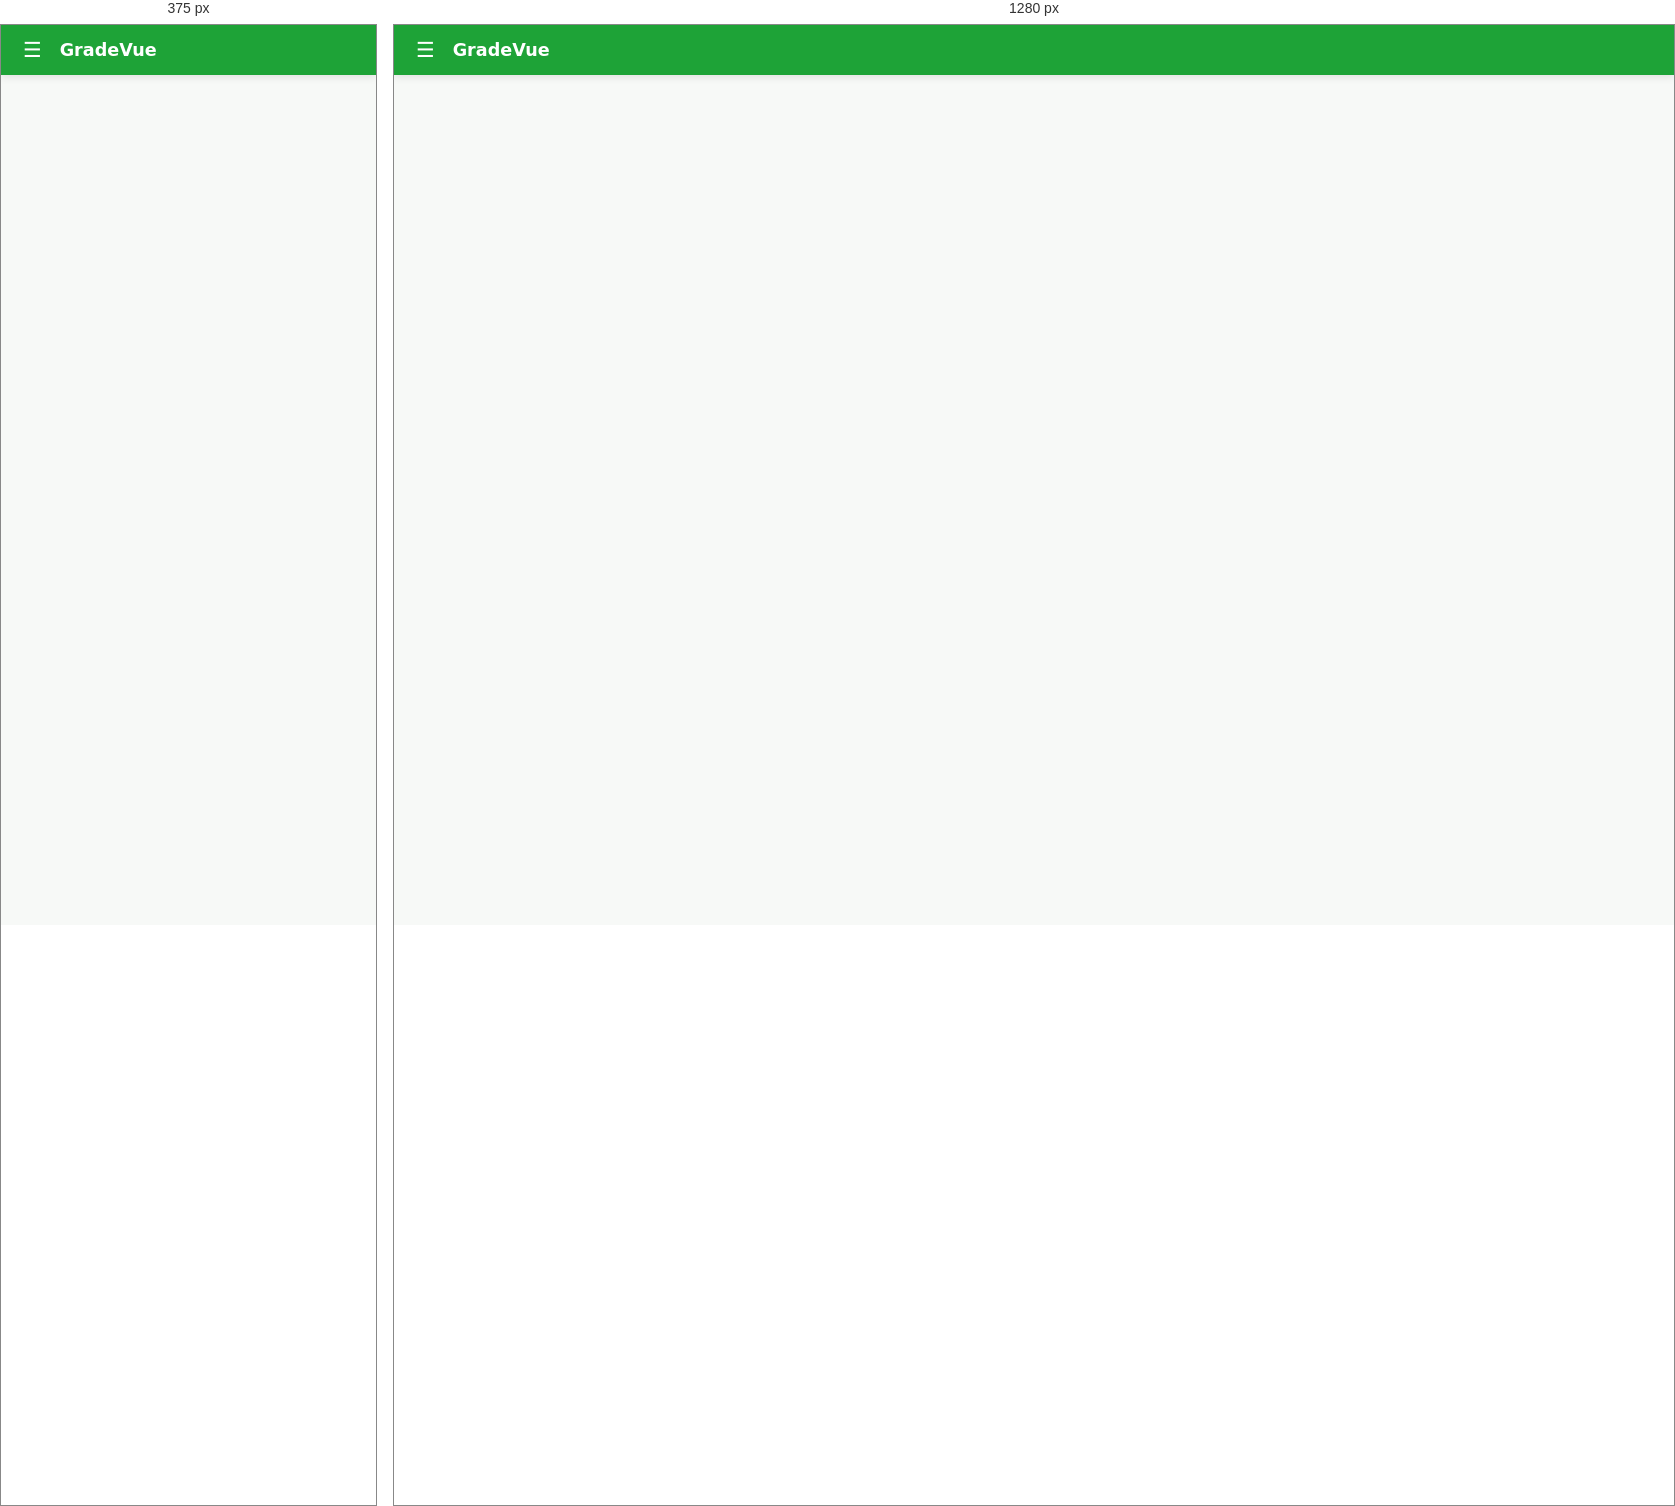
Rendered at 375 px and 1280 px, left to right.

<!-- file: index.html -->
<!DOCTYPE html>
<html lang="en">
<head>
  <meta charset="UTF-8" />
  <meta name="viewport" content="width=device-width, initial-scale=1" />
  <title>GradeVue (StudentVUE Reader)</title>
  <link rel="icon" href="data:,">
  <link rel="stylesheet" href="assets/style.css" />
</head>
<body>
  <header class="topbar">
    <button class="hamburger" id="menuBtn" aria-label="Open menu" aria-controls="drawer" aria-expanded="false">☰</button>
    <h1 id="appTitle">GradeVue</h1>
    <div id="today"></div>
  </header>

  <aside id="drawer" class="drawer" aria-hidden="true">
    <nav>
      <a href="#/dashboard" class="nav-item">Dashboard</a>
      <a href="#/student-info" class="nav-item">Student Info</a>
      <a href="#/class-schedule" class="nav-item">Class Schedule</a>
      <a href="#/school-info" class="nav-item">School Information</a>
      <a href="#/report-card" class="nav-item">Report Card</a>
      <a href="#/documents" class="nav-item">Documents</a>
      <a href="#/course-history" class="nav-item">Course History</a>
      <a href="#/course-request" class="nav-item">Course Request</a>
      <a href="#/test-history" class="nav-item">Test History</a>
      <hr />
      <a href="#/synergy-mail" class="nav-item">Synergy Mail</a>
      <a href="#/flex-schedule" class="nav-item">Flex Schedule</a>
      <a href="#/calendar" class="nav-item">Calendar</a>
      <a href="#/attendance" class="nav-item">Attendance</a>
      <a href="#/grade-book" class="nav-item">Grade Book</a>
      <a href="#/daily-assignments" class="nav-item">Daily Assignments</a>
      <a href="#/class-notes" class="nav-item">Class Notes</a>
      <hr />
      <a href="#/settings" class="nav-item">Settings</a>
      <a href="#/data-tools" class="nav-item">Data Tools</a>
      <a href="#/signin" class="nav-item">Sign out</a>
    </nav>
  </aside>

  <main id="app" tabindex="-1" aria-live="polite"></main>

  <template id="tile-template">
    <a class="tile" href="#">
      <div class="tile-icon"></div>
      <div class="tile-label"></div>
    </a>
  </template>

  <script src="assets/app.js"></script>
</body>
</html>


/* @media block from style.css */
@media (min-width:720px){.form-grid{grid-template-columns:repeat(2,1fr)}}